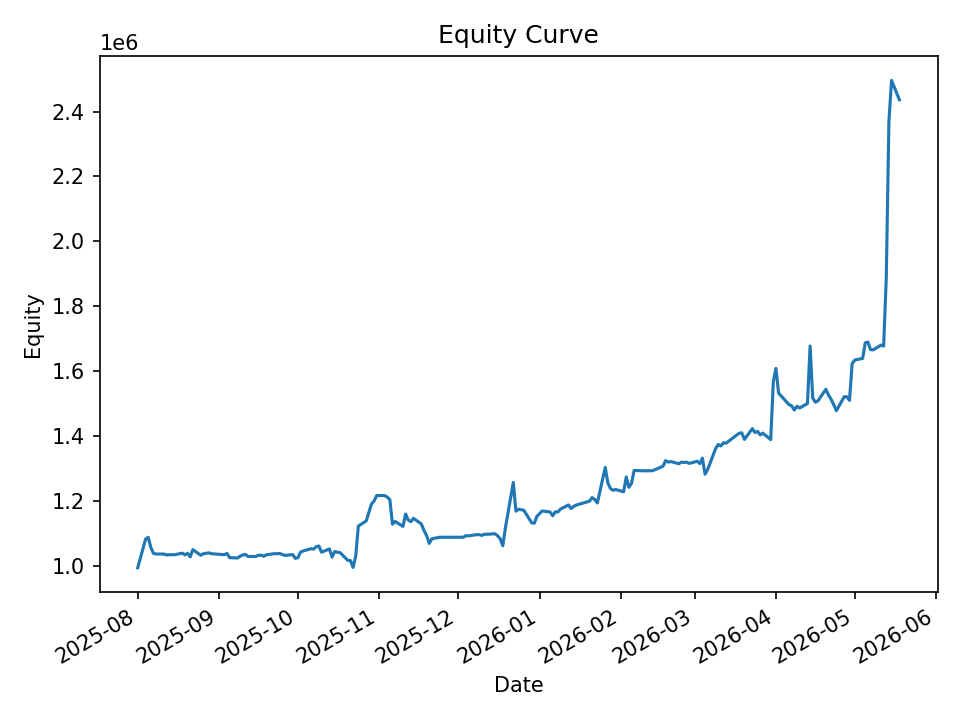

The file beside this chart, header and first rows:
date, equity, cash_realized, open_positions, exposure, exposure_pct
2025-08-01, 992970, 992240, 1, 99866, 0.1006
2025-08-04, 1081441, 992246, 14, 1455201, 1.346
2025-08-05, 1086894, 1052779, 3, 314783, 0.2896
2025-08-06, 1055730, 1059427, 2, 206983, 0.1961
2025-08-07, 1037511, 1035885, 1, 103587, 0.09984
2025-08-08, 1035492, 1035492, 0, 0.0, 0.0
2025-08-11, 1035492, 1035492, 0, 0.0, 0.0
2025-08-12, 1032511, 1035492, 1, 103546, 0.1003
2025-08-13, 1033287, 1033287, 0, 0.0, 0.0
2025-08-14, 1033287, 1033287, 0, 0.0, 0.0
2025-08-15, 1033287, 1033287, 0, 0.0, 0.0
2025-08-18, 1038160, 1031637, 2, 206894, 0.1993
2025-08-19, 1032762, 1032762, 0, 0.0, 0.0
2025-08-20, 1037901, 1031071, 2, 206682, 0.1991
2025-08-21, 1026594, 1029330, 7, 718569, 0.7
2025-08-22, 1049167, 1025350, 6, 620830, 0.5917
2025-08-25, 1031628, 1032484, 1, 103248, 0.1001
2025-08-26, 1036639, 1035568, 1, 103475, 0.09982
2025-08-27, 1037387, 1035568, 1, 103475, 0.09975
2025-08-28, 1039242, 1035568, 1, 103475, 0.09957
2025-08-29, 1036675, 1035568, 1, 103475, 0.09981
2025-09-02, 1033896, 1033896, 0, 0.0, 0.0
2025-09-03, 1033579, 1032728, 2, 207028, 0.2003
2025-09-04, 1037349, 1030610, 1, 103492, 0.09977
2025-09-05, 1024308, 1023018, 1, 102740, 0.1003
2025-09-08, 1023254, 1024954, 3, 307147, 0.3002
2025-09-09, 1028617, 1028974, 1, 102850, 0.09999
2025-09-10, 1032416, 1027432, 1, 102698, 0.09947
2025-09-11, 1034563, 1032786, 1, 103293, 0.09984
2025-09-12, 1027893, 1027758, 1, 102750, 0.09996
2025-09-15, 1027946, 1024700, 1, 102710, 0.09992
2025-09-16, 1032100, 1023956, 2, 205850, 0.1994
2025-09-17, 1031767, 1031407, 1, 103119, 0.09994
2025-09-18, 1028613, 1028613, 0, 0.0, 0.0
2025-09-19, 1033139, 1028613, 1, 102857, 0.09956
2025-09-22, 1036522, 1028613, 1, 102857, 0.09923
2025-09-23, 1036465, 1027414, 1, 102857, 0.09924
2025-09-24, 1037230, 1024980, 3, 309931, 0.2988
2025-09-25, 1034199, 1034199, 0, 0.0, 0.0
2025-09-26, 1031275, 1034199, 8, 823852, 0.7989
2025-09-29, 1033627, 1040023, 2, 207606, 0.2009
2025-09-30, 1022160, 1022160, 0, 0.0, 0.0
2025-10-01, 1024148, 1022160, 4, 412234, 0.4025
2025-10-02, 1041138, 1018783, 2, 205971, 0.1978
2025-10-03, 1045024, 1022982, 1, 102211, 0.09781
2025-10-06, 1051851, 1022982, 1, 102211, 0.09717
2025-10-07, 1050753, 1022982, 2, 206374, 0.1964
2025-10-08, 1058283, 1029313, 2, 207013, 0.1956
2025-10-09, 1060239, 1028361, 2, 207013, 0.1953
2025-10-10, 1041065, 1041065, 0, 0.0, 0.0
2025-10-13, 1051206, 1041065, 6, 628267, 0.5977
2025-10-14, 1025953, 1025953, 0, 0.0, 0.0
2025-10-15, 1043214, 1025953, 2, 206604, 0.198
2025-10-16, 1041063, 1041063, 0, 0.0, 0.0
2025-10-17, 1040141, 1040141, 0, 0.0, 0.0
2025-10-20, 1015825, 1012539, 5, 508769, 0.5008
2025-10-21, 1015305, 1012549, 2, 202651, 0.1996
2025-10-22, 994108, 994108, 0, 0.0, 0.0
2025-10-23, 1028681, 994108, 19, 1927666, 1.874
2025-10-24, 1121589, 1101506, 4, 438816, 0.3912
... 140 more rows
